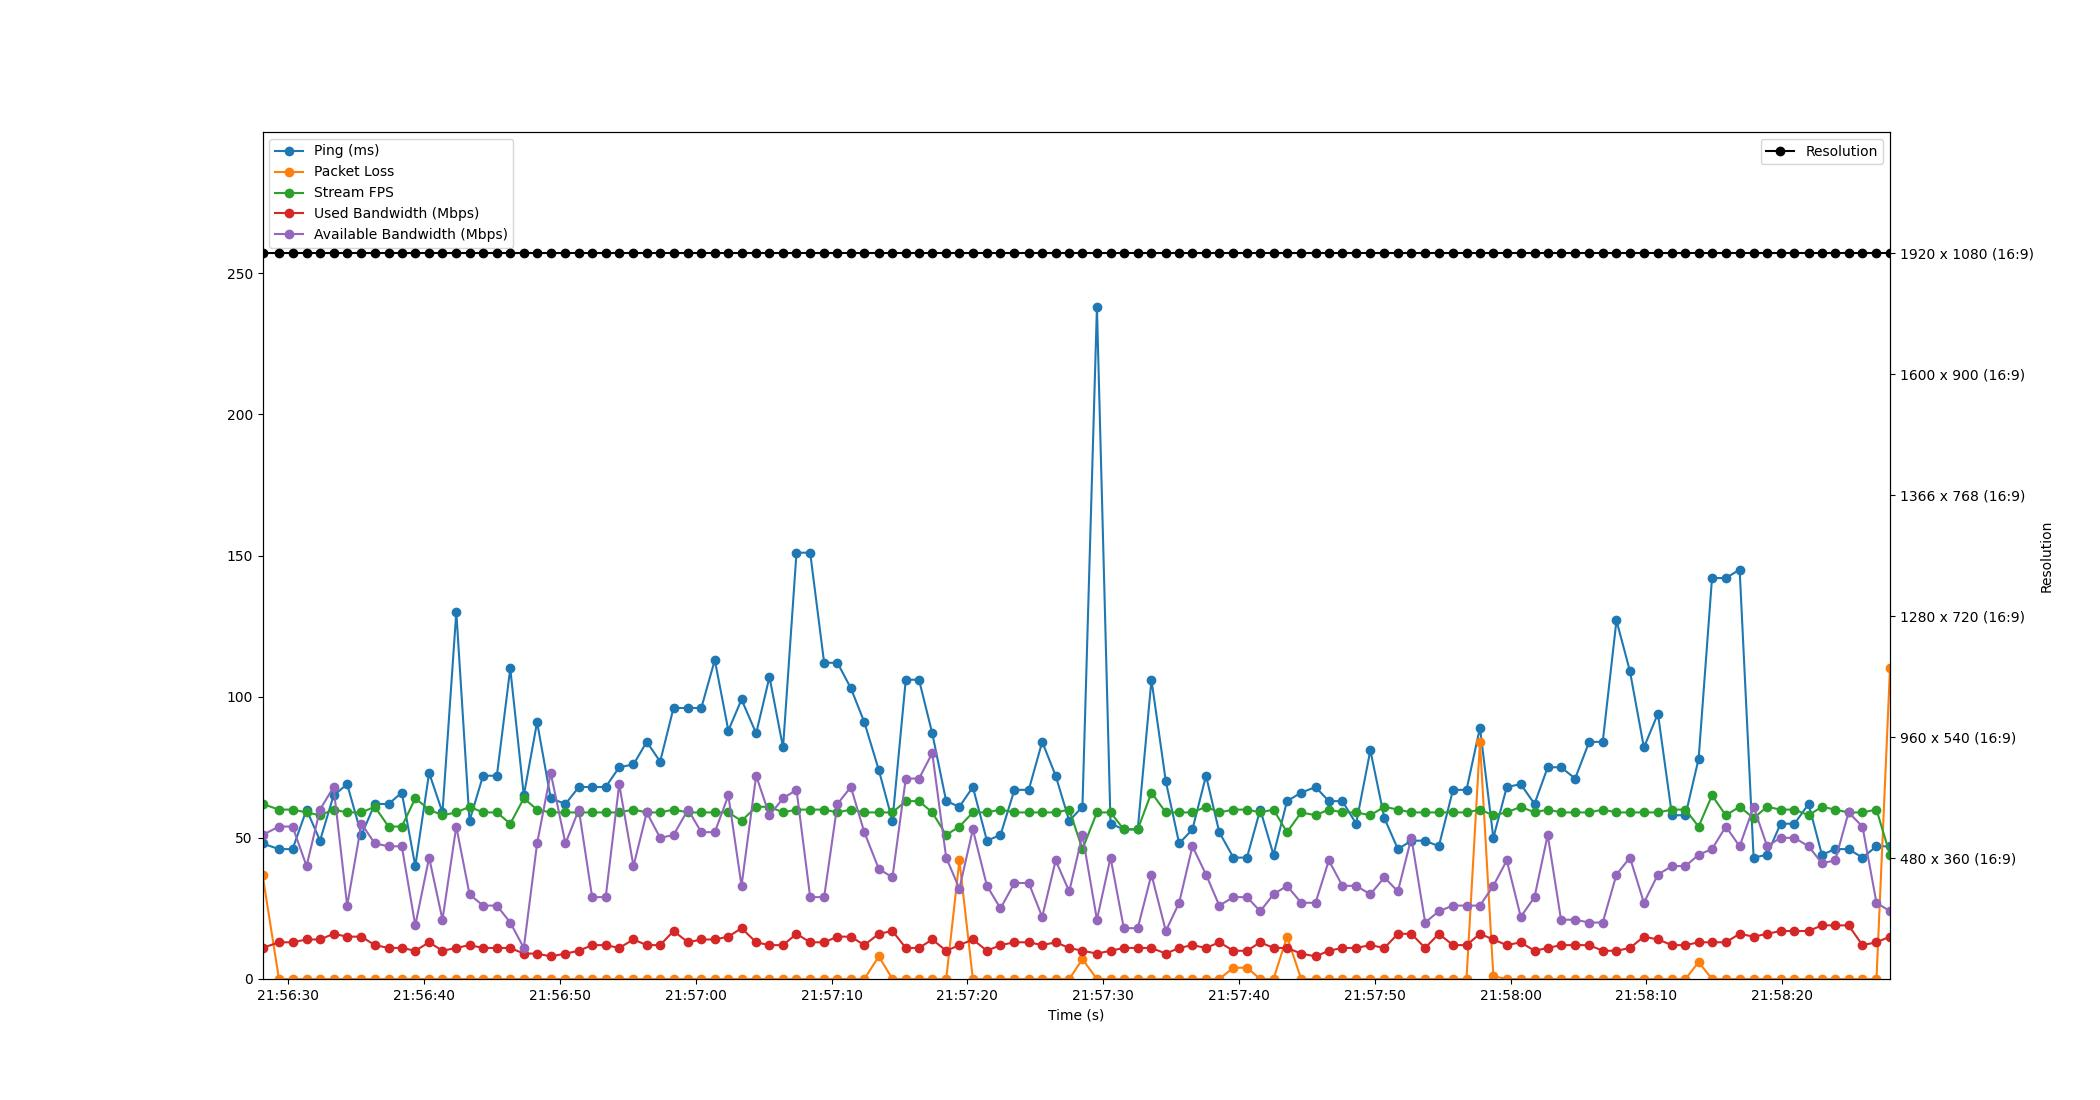

The data file committed next to this chart (first rows):
Time, Timestamp, Ping, Packet Loss, Stream FPS, Used Bandwidth, Resolution, Available Bandwidth
1.1920928955078125e-06, 2023-07-11 21:56:28.087737, 48, 37, 62, 11, 1920 x 1080 (16:9), 51
1.213, 2023-07-11 21:56:29.300969, 46, 0, 60, 13, 1920 x 1080 (16:9), 54
2.215, 2023-07-11 21:56:30.302729, 46, 0, 60, 13, 1920 x 1080 (16:9), 54
3.244, 2023-07-11 21:56:31.331821, 60, 0, 59, 14, 1920 x 1080 (16:9), 40
4.237, 2023-07-11 21:56:32.324638, 49, 0, 58, 14, 1920 x 1080 (16:9), 60
5.234, 2023-07-11 21:56:33.321771, 65, 0, 60, 16, 1920 x 1080 (16:9), 68
6.235, 2023-07-11 21:56:34.322605, 69, 0, 59, 15, 1920 x 1080 (16:9), 26
7.288, 2023-07-11 21:56:35.375404, 51, 0, 59, 15, 1920 x 1080 (16:9), 55
8.271, 2023-07-11 21:56:36.358339, 62, 0, 61, 12, 1920 x 1080 (16:9), 48
9.282, 2023-07-11 21:56:37.369920, 62, 0, 54, 11, 1920 x 1080 (16:9), 47
10.26, 2023-07-11 21:56:38.346472, 66, 0, 54, 11, 1920 x 1080 (16:9), 47
11.25, 2023-07-11 21:56:39.339947, 40, 0, 64, 10, 1920 x 1080 (16:9), 19
12.27, 2023-07-11 21:56:40.357983, 73, 0, 60, 13, 1920 x 1080 (16:9), 43
13.25, 2023-07-11 21:56:41.341787, 59, 0, 58, 10, 1920 x 1080 (16:9), 21
14.27, 2023-07-11 21:56:42.360053, 130, 0, 59, 11, 1920 x 1080 (16:9), 54
15.25, 2023-07-11 21:56:43.332918, 56, 0, 61, 12, 1920 x 1080 (16:9), 30
16.24, 2023-07-11 21:56:44.330253, 72, 0, 59, 11, 1920 x 1080 (16:9), 26
17.26, 2023-07-11 21:56:45.348359, 72, 0, 59, 11, 1920 x 1080 (16:9), 26
18.25, 2023-07-11 21:56:46.334385, 110, 0, 55, 11, 1920 x 1080 (16:9), 20
19.24, 2023-07-11 21:56:47.332477, 65, 0, 64, 9, 1920 x 1080 (16:9), 11
20.22, 2023-07-11 21:56:48.309647, 91, 0, 60, 9, 1920 x 1080 (16:9), 48
21.23, 2023-07-11 21:56:49.313053, 64, 0, 59, 8, 1920 x 1080 (16:9), 73
22.31, 2023-07-11 21:56:50.399453, 62, 0, 59, 9, 1920 x 1080 (16:9), 48
23.3, 2023-07-11 21:56:51.384653, 68, 0, 59, 10, 1920 x 1080 (16:9), 60
24.28, 2023-07-11 21:56:52.364015, 68, 0, 59, 12, 1920 x 1080 (16:9), 29
25.28, 2023-07-11 21:56:53.363581, 68, 0, 59, 12, 1920 x 1080 (16:9), 29
26.27, 2023-07-11 21:56:54.357391, 75, 0, 59, 11, 1920 x 1080 (16:9), 69
27.32, 2023-07-11 21:56:55.407624, 76, 0, 60, 14, 1920 x 1080 (16:9), 40
28.3, 2023-07-11 21:56:56.386490, 84, 0, 59, 12, 1920 x 1080 (16:9), 59
29.29, 2023-07-11 21:56:57.373528, 77, 0, 59, 12, 1920 x 1080 (16:9), 50
30.27, 2023-07-11 21:56:58.357544, 96, 0, 60, 17, 1920 x 1080 (16:9), 51
31.34, 2023-07-11 21:56:59.425340, 96, 0, 59, 13, 1920 x 1080 (16:9), 60
32.32, 2023-07-11 21:57:00.404112, 96, 0, 59, 14, 1920 x 1080 (16:9), 52
33.31, 2023-07-11 21:57:01.397308, 113, 0, 59, 14, 1920 x 1080 (16:9), 52
34.31, 2023-07-11 21:57:02.395566, 88, 0, 59, 15, 1920 x 1080 (16:9), 65
35.28, 2023-07-11 21:57:03.366248, 99, 0, 56, 18, 1920 x 1080 (16:9), 33
36.35, 2023-07-11 21:57:04.442530, 87, 0, 61, 13, 1920 x 1080 (16:9), 72
37.34, 2023-07-11 21:57:05.424107, 107, 0, 61, 12, 1920 x 1080 (16:9), 58
38.33, 2023-07-11 21:57:06.422490, 82, 0, 59, 12, 1920 x 1080 (16:9), 64
39.33, 2023-07-11 21:57:07.413856, 151, 0, 60, 16, 1920 x 1080 (16:9), 67
40.33, 2023-07-11 21:57:08.420186, 151, 0, 60, 13, 1920 x 1080 (16:9), 29
41.36, 2023-07-11 21:57:09.449303, 112, 0, 60, 13, 1920 x 1080 (16:9), 29
42.34, 2023-07-11 21:57:10.430017, 112, 0, 59, 15, 1920 x 1080 (16:9), 62
43.33, 2023-07-11 21:57:11.417053, 103, 0, 60, 15, 1920 x 1080 (16:9), 68
44.32, 2023-07-11 21:57:12.405875, 91, 0, 59, 12, 1920 x 1080 (16:9), 52
45.39, 2023-07-11 21:57:13.476887, 74, 8, 59, 16, 1920 x 1080 (16:9), 39
46.39, 2023-07-11 21:57:14.479593, 56, 0, 59, 17, 1920 x 1080 (16:9), 36
47.37, 2023-07-11 21:57:15.461629, 106, 0, 63, 11, 1920 x 1080 (16:9), 71
48.35, 2023-07-11 21:57:16.435643, 106, 0, 63, 11, 1920 x 1080 (16:9), 71
49.32, 2023-07-11 21:57:17.412202, 87, 0, 59, 14, 1920 x 1080 (16:9), 80
50.35, 2023-07-11 21:57:18.436922, 63, 0, 51, 10, 1920 x 1080 (16:9), 43
51.32, 2023-07-11 21:57:19.410504, 61, 42, 54, 12, 1920 x 1080 (16:9), 32
52.31, 2023-07-11 21:57:20.401770, 68, 0, 59, 14, 1920 x 1080 (16:9), 53
53.35, 2023-07-11 21:57:21.437058, 49, 0, 59, 10, 1920 x 1080 (16:9), 33
54.35, 2023-07-11 21:57:22.437099, 51, 0, 60, 12, 1920 x 1080 (16:9), 25
55.37, 2023-07-11 21:57:23.462511, 67, 0, 59, 13, 1920 x 1080 (16:9), 34
56.43, 2023-07-11 21:57:24.518127, 67, 0, 59, 13, 1920 x 1080 (16:9), 34
57.42, 2023-07-11 21:57:25.508659, 84, 0, 59, 12, 1920 x 1080 (16:9), 22
58.41, 2023-07-11 21:57:26.501715, 72, 0, 59, 13, 1920 x 1080 (16:9), 42
59.41, 2023-07-11 21:57:27.498497, 56, 0, 60, 11, 1920 x 1080 (16:9), 31
... 60 more rows
